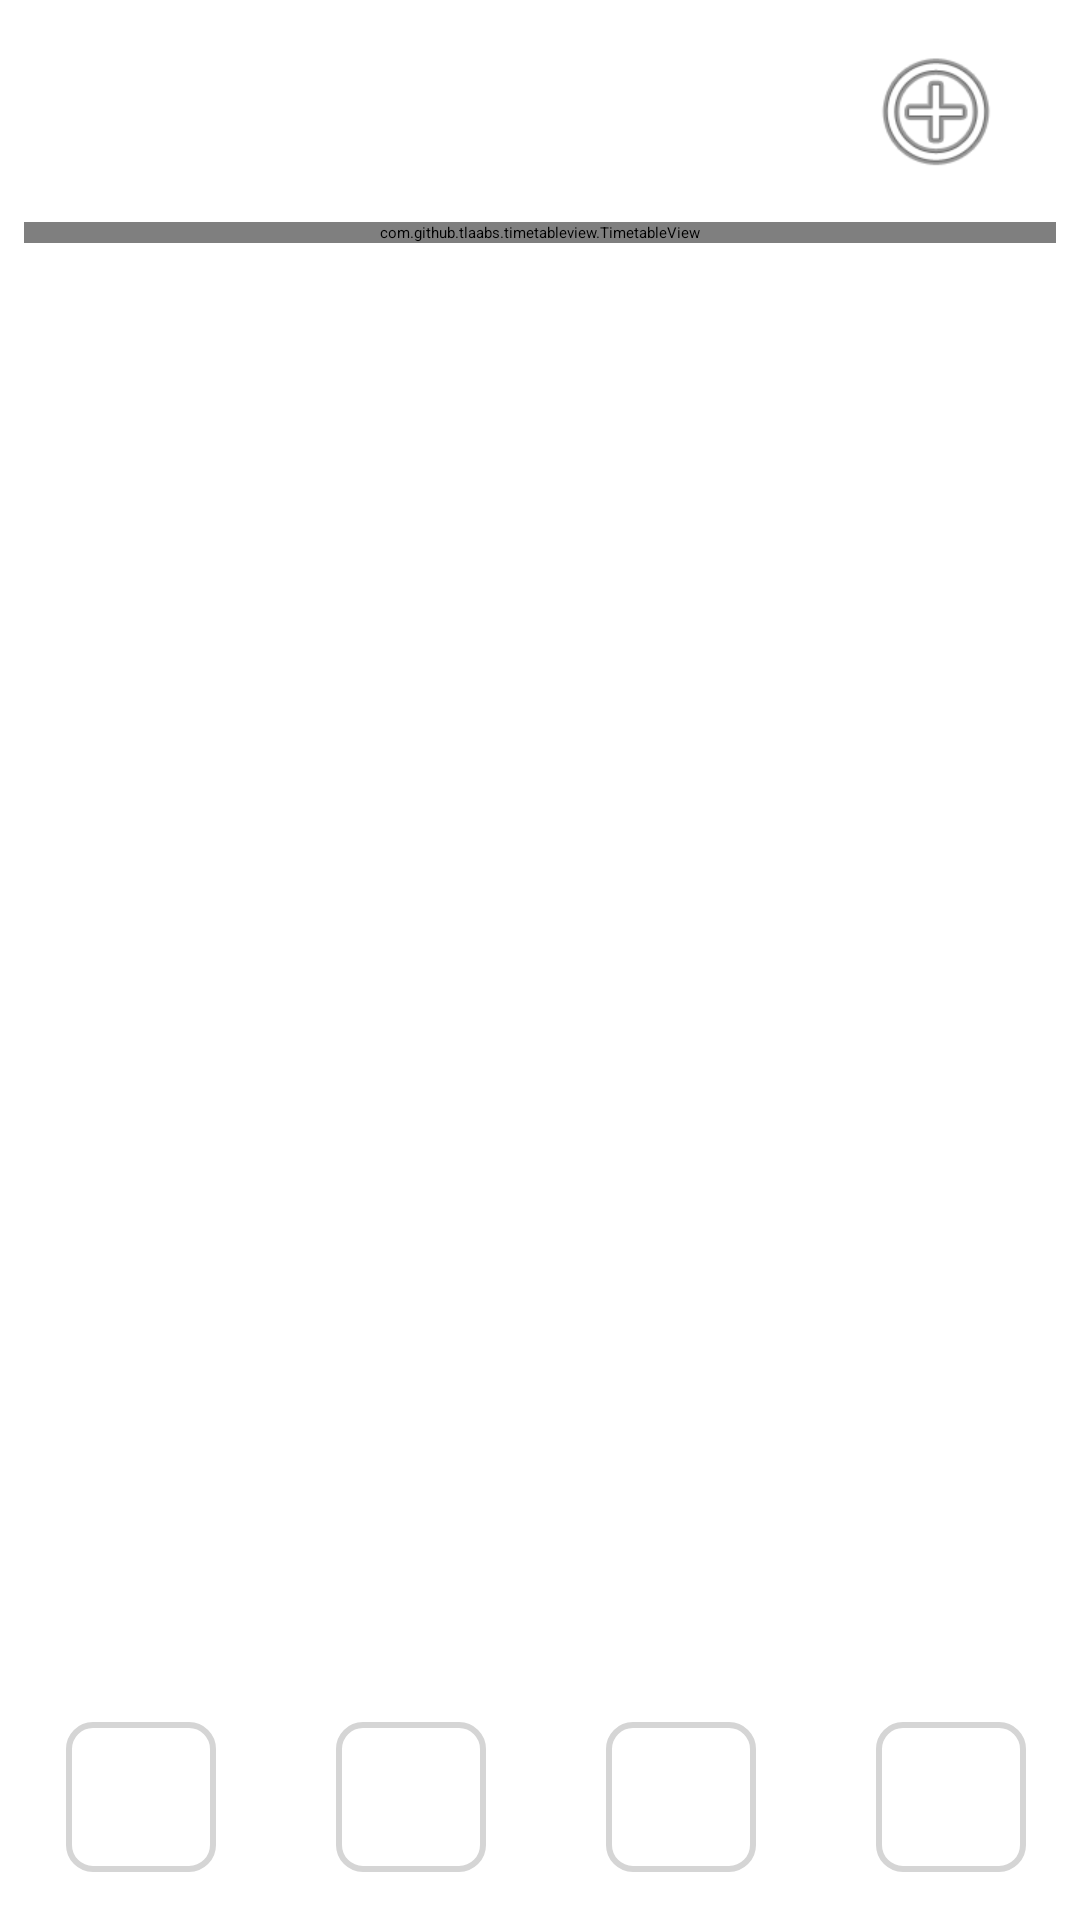

Write the Android layout XML for this screen, with the resource values it uses.
<!-- AndroidManifest.xml: application theme Theme.MyApplication -->
<!-- res/layout/fragment_home.xml -->
<?xml version="1.0" encoding="utf-8"?>
<androidx.constraintlayout.widget.ConstraintLayout xmlns:android="http://schemas.android.com/apk/res/android"
    xmlns:app="http://schemas.android.com/apk/res-auto"
    xmlns:tools="http://schemas.android.com/tools"
    android:layout_width="match_parent"
    android:layout_height="match_parent"
    tools:context=".MainActivity">

    <LinearLayout
        android:layout_width="wrap_content"
        android:layout_height="wrap_content"
        android:orientation="vertical"
        app:layout_constraintBottom_toBottomOf="@+id/imageView"
        app:layout_constraintStart_toEndOf="@+id/imageView"
        app:layout_constraintTop_toTopOf="@+id/imageView"/>

    <ImageButton
        android:id="@+id/addClass"
        android:layout_width="48dp"
        android:layout_height="48dp"
        android:layout_marginEnd="24dp"
        android:background="@android:drawable/ic_menu_add"
        android:textSize="16dp"
        app:layout_constraintBottom_toTopOf="@+id/linearLayout"
        app:layout_constraintEnd_toEndOf="parent"
        app:layout_constraintTop_toTopOf="parent" />


    <LinearLayout
        android:id="@+id/linearLayout"
        android:layout_width="0dp"
        android:layout_height="0dp"
        android:layout_marginStart="8dp"
        android:layout_marginTop="8dp"
        android:layout_marginEnd="8dp"
        android:layout_marginBottom="16dp"
        android:orientation="horizontal"
        app:layout_constraintBottom_toTopOf="@+id/flow"
        app:layout_constraintEnd_toEndOf="parent"
        app:layout_constraintHorizontal_bias="0.5"
        app:layout_constraintStart_toStartOf="parent"
        app:layout_constraintTop_toBottomOf="@+id/imageView">

        <com.github.tlaabs.timetableview.TimetableView
            android:id="@+id/timetable"
            android:layout_width="match_parent"
            android:layout_height="wrap_content"
            app:header_title="@array/my_header_title"
            app:column_count="6"
            app:row_count="15" />
    </LinearLayout>



    <androidx.constraintlayout.helper.widget.Flow
        android:id="@+id/flow"
        android:layout_width="400dp"
        android:layout_height="50dp"
        android:layout_marginBottom="16dp"
        app:constraint_referenced_ids="btn_inu,btn_cyber,btn_portal,btn_lib"
        app:flow_horizontalStyle="spread"
        app:layout_constraintBottom_toBottomOf="parent"
        app:layout_constraintEnd_toEndOf="parent"
        app:layout_constraintHorizontal_bias="0.454"
        app:layout_constraintStart_toStartOf="parent"
        app:layout_constraintTop_toBottomOf="@+id/linearLayout" />

    <ImageButton
        android:id="@+id/btn_inu"
        android:layout_width="50dp"
        android:layout_height="50dp"
        android:background="@drawable/border_background"
        app:srcCompat="@drawable/inu_mark"
        app:layout_constraintEnd_toStartOf="@+id/btn_cyber"
        app:layout_constraintHorizontal_bias="0.5"
        app:layout_constraintHorizontal_chainStyle="spread"
        app:layout_constraintStart_toEndOf="@+id/flow" />

    <ImageButton
        android:id="@+id/btn_cyber"
        android:layout_width="50dp"
        android:layout_height="50dp"
        android:background="@drawable/border_background"
        app:srcCompat="@drawable/inu_cyber"
        app:layout_constraintEnd_toStartOf="@+id/btn_portal"
        app:layout_constraintHorizontal_bias="0.5"
        app:layout_constraintStart_toEndOf="@+id/btn_inu" />

    <ImageButton
        android:id="@+id/btn_portal"
        android:layout_width="50dp"
        android:layout_height="50dp"
        android:background="@drawable/border_background"
        app:srcCompat="@drawable/inu_portal"
        app:layout_constraintEnd_toStartOf="@+id/btn_lib"
        app:layout_constraintHorizontal_bias="0.5"
        app:layout_constraintStart_toEndOf="@+id/btn_cyber" />

    <ImageButton
        android:id="@+id/btn_lib"
        android:layout_width="50dp"
        android:layout_height="50dp"
        android:background="@drawable/border_background"
        app:srcCompat="@drawable/inu_lib"
        app:layout_constraintEnd_toStartOf="@+id/flow"
        app:layout_constraintHorizontal_bias="0.5"
        app:layout_constraintStart_toEndOf="@+id/btn_portal" />

    <ImageView
        android:id="@+id/imageView"
        android:layout_width="140dp"
        android:layout_height="50dp"
        android:layout_marginStart="16dp"
        android:layout_marginTop="16dp"
        app:layout_constraintStart_toStartOf="parent"
        app:layout_constraintTop_toTopOf="parent"
        app:srcCompat="@drawable/uni_logo" />

</androidx.constraintlayout.widget.ConstraintLayout>
<!-- resources referenced by this layout -->
<resources>
  <string-array name="my_header_title">
          <item />
          <item>월</item>
          <item>화</item>
          <item>수</item>
          <item>목</item>
          <item>금</item>
      </string-array>
  <!-- drawable border_background (drawable) -->
  <?xml version="1.0" encoding="utf-8"?>
  <shape xmlns:android="http://schemas.android.com/apk/res/android"
      android:shape="rectangle">
      <solid android:color="#ffffff" />
      <stroke
          android:width="2dp"
          android:color="#D5D5D5" />
      <corners android:radius="8dp" />
  </shape>
  <!-- drawable inu_cyber: png bitmap (drawable, 3465 bytes) -->
  <!-- drawable inu_lib: png bitmap (drawable, 3651 bytes) -->
  <!-- drawable inu_mark: png bitmap (drawable, 2380 bytes) -->
  <!-- drawable inu_portal: png bitmap (drawable, 3496 bytes) -->
  <!-- drawable uni_logo: png bitmap (drawable, 17718 bytes) -->
</resources>
